Image classification data set "split_data_Perturbed" (YANJUN0510/UNSW25T1-COMP9517 on GitHub). Class labels (15): agriculture, airport, beach, city, desert, forest, grassland, highway, lake, mountain, parking, port, railway, residential, river.

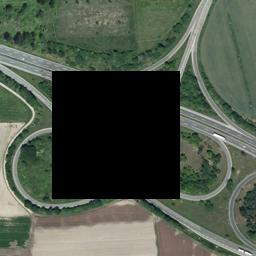
Label: highway

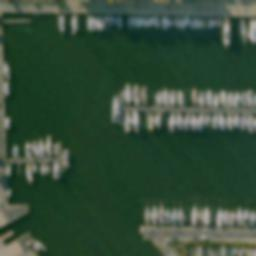
Label: port

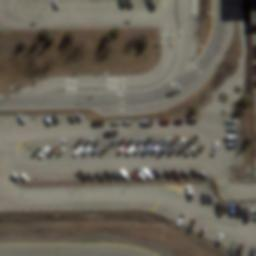
Label: parking

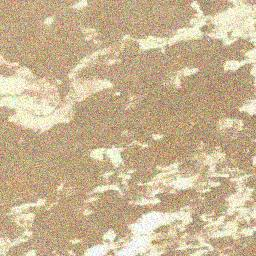
Label: desert

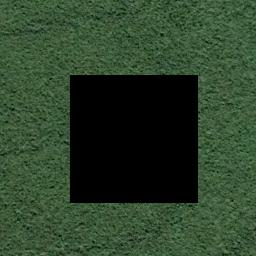
Label: grassland

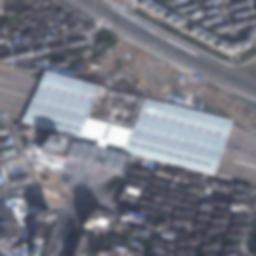
Label: railway
